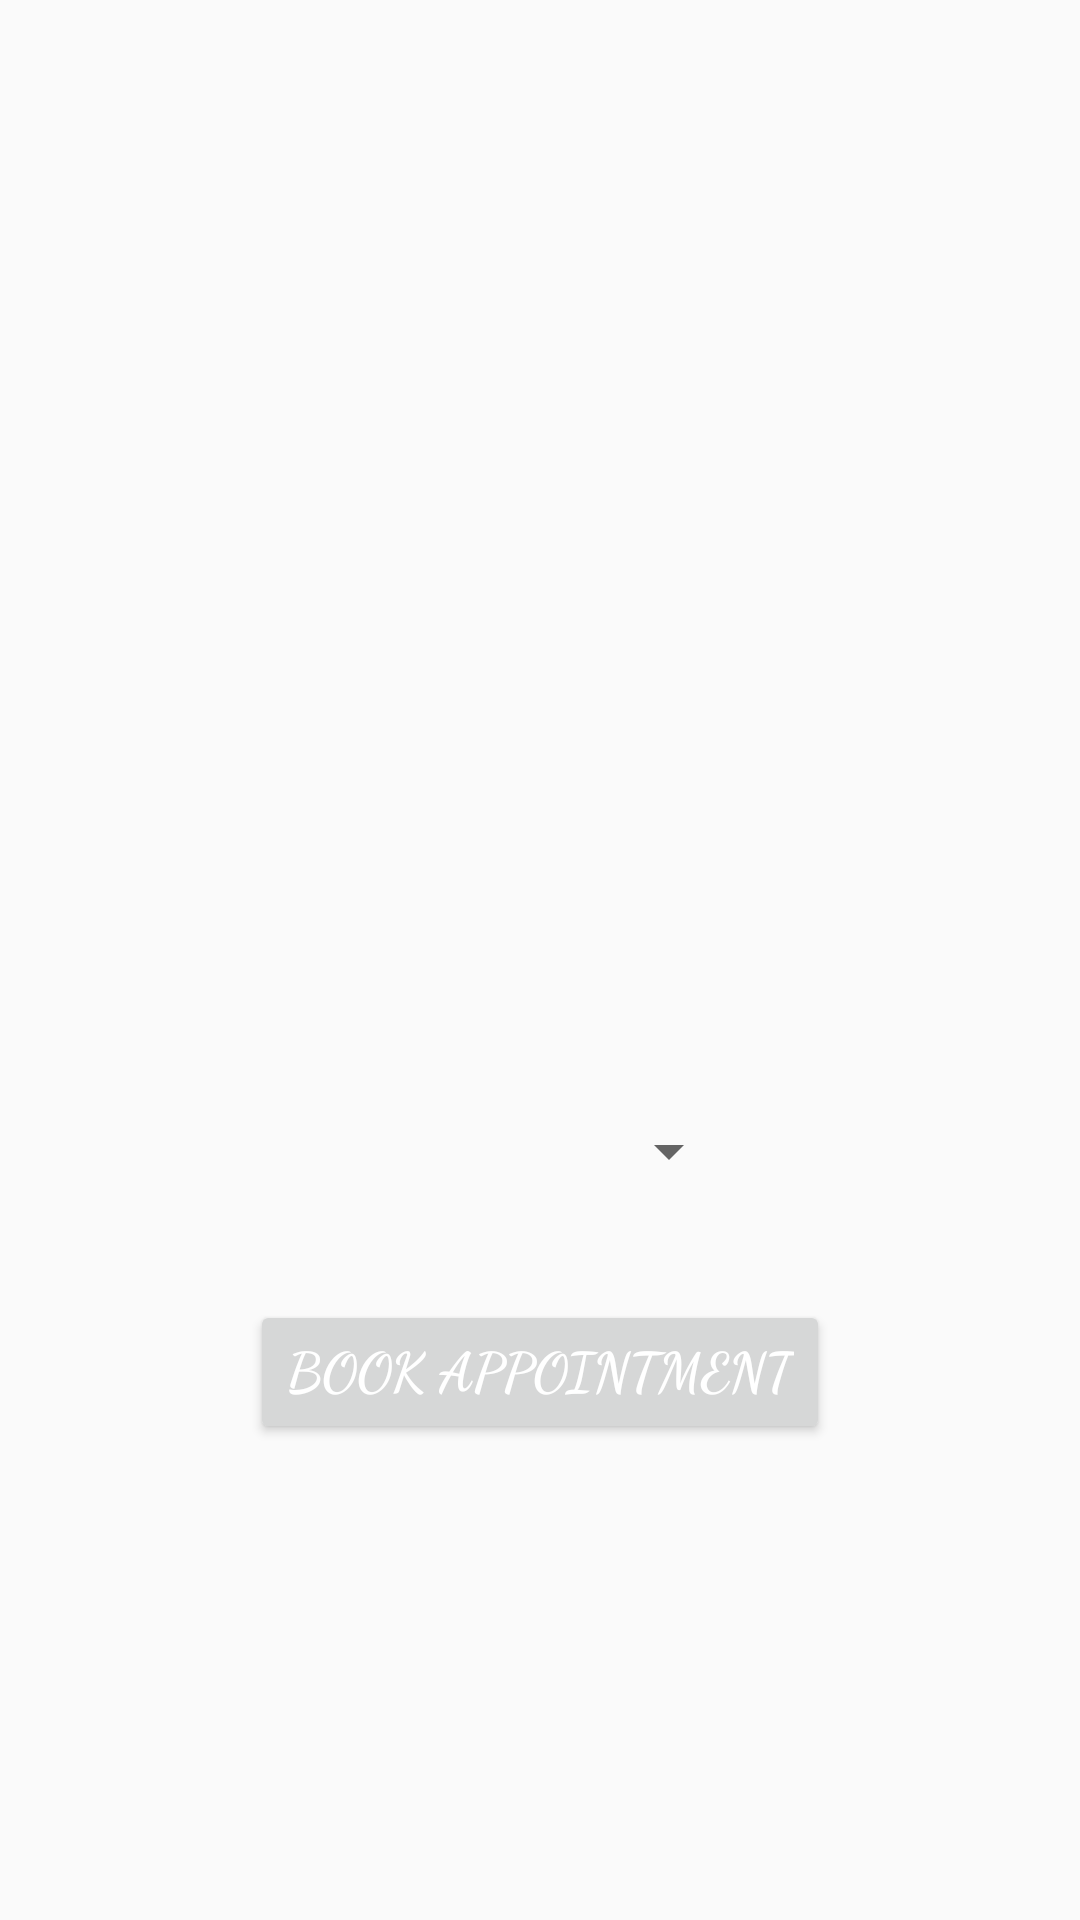

This screen was rendered from an Android layout file. Write that file and the resources it references.
<!-- AndroidManifest.xml: application theme AppTheme -->
<!-- res/layout/activity_event_booking.xml -->
<?xml version="1.0" encoding="utf-8"?>
<androidx.constraintlayout.widget.ConstraintLayout xmlns:android="http://schemas.android.com/apk/res/android"
    xmlns:app="http://schemas.android.com/apk/res-auto"
    xmlns:tools="http://schemas.android.com/tools"
    android:layout_width="match_parent"
    android:layout_height="match_parent"
    android:layout_gravity="center_vertical"
    android:padding="25dp"
    tools:context=".Patient.EventBooking">

    <ScrollView
        android:layout_width="match_parent"
        android:layout_height="match_parent">

        <androidx.constraintlayout.widget.ConstraintLayout
            android:layout_width="match_parent"
            android:layout_height="match_parent"
            android:layout_gravity="center_vertical">

            <TextView
                android:id="@+id/doctor_name_id"
                android:layout_width="match_parent"
                android:layout_height="wrap_content"
                android:fontFamily="cursive"
                android:textAlignment="center"
                android:textColor="#000"
                android:textSize="18sp"
                android:textStyle="bold"
                app:layout_constraintTop_toTopOf="parent"
                tools:layout_editor_absoluteX="-16dp"
                android:gravity="center_horizontal" />

            <TextView
                android:layout_width="match_parent"
                android:layout_height="wrap_content"
                android:id="@+id/doctor_fees_id"
                android:textColor="#000"
                android:textStyle="bold"
                android:layout_marginTop="45dp"
                android:textSize="18sp"
                android:textAlignment="center"
                android:fontFamily="cursive"
                app:layout_constraintTop_toBottomOf="@+id/doctor_name_id"
                android:gravity="center_horizontal" />

            <TextView
                android:layout_width="match_parent"
                android:layout_height="wrap_content"
                android:textAlignment="center"
                android:textSize="18sp"
                android:layout_marginTop="45dp"
                android:textStyle="bold"
                android:textColor="#000"
                android:fontFamily="cursive"
                android:id="@+id/doctor_mobile_id"
                app:layout_constraintTop_toBottomOf="@+id/doctor_fees_id"
                android:gravity="center_horizontal" />

            <androidx.appcompat.widget.AppCompatSpinner
                android:id="@+id/doctor_spinner_id"
                android:layout_width="134dp"
                android:layout_height="29dp"
                android:layout_marginTop="45dp"
                android:gravity="center_horizontal"
                app:layout_constraintEnd_toEndOf="parent"
                app:layout_constraintStart_toStartOf="parent"
                app:layout_constraintTop_toBottomOf="@+id/doctor_mobile_id" />

            <Button
                android:id="@+id/doctor_booking_btn_id"
                android:layout_width="wrap_content"
                android:layout_height="wrap_content"
                android:layout_marginTop="35dp"
                android:fontFamily="cursive"
                android:text="Book Appointment"
                android:textAlignment="center"
                android:textColor="#ffffff"
                android:textSize="18sp"
                android:textStyle="bold"
                app:layout_constraintEnd_toEndOf="parent"
                app:layout_constraintStart_toStartOf="parent"
                app:layout_constraintTop_toBottomOf="@+id/doctor_spinner_id"
                android:gravity="center_horizontal" />

        </androidx.constraintlayout.widget.ConstraintLayout>

    </ScrollView>

</androidx.constraintlayout.widget.ConstraintLayout>
<!-- resources referenced by this layout -->
<resources>
  <style name="AppTheme" parent="Theme.AppCompat.Light.NoActionBar">
          
          <item name="colorPrimary">#03A9F4</item>
          <item name="colorPrimaryDark">#03A9F4</item>
          <item name="colorAccent">@color/colorAccent</item>
      </style>
  <!-- not gathered from this repository: default colours our renderer supplied (Android Studio template values) -->
  <color name="colorAccent">#FF03DAC5</color>
</resources>
